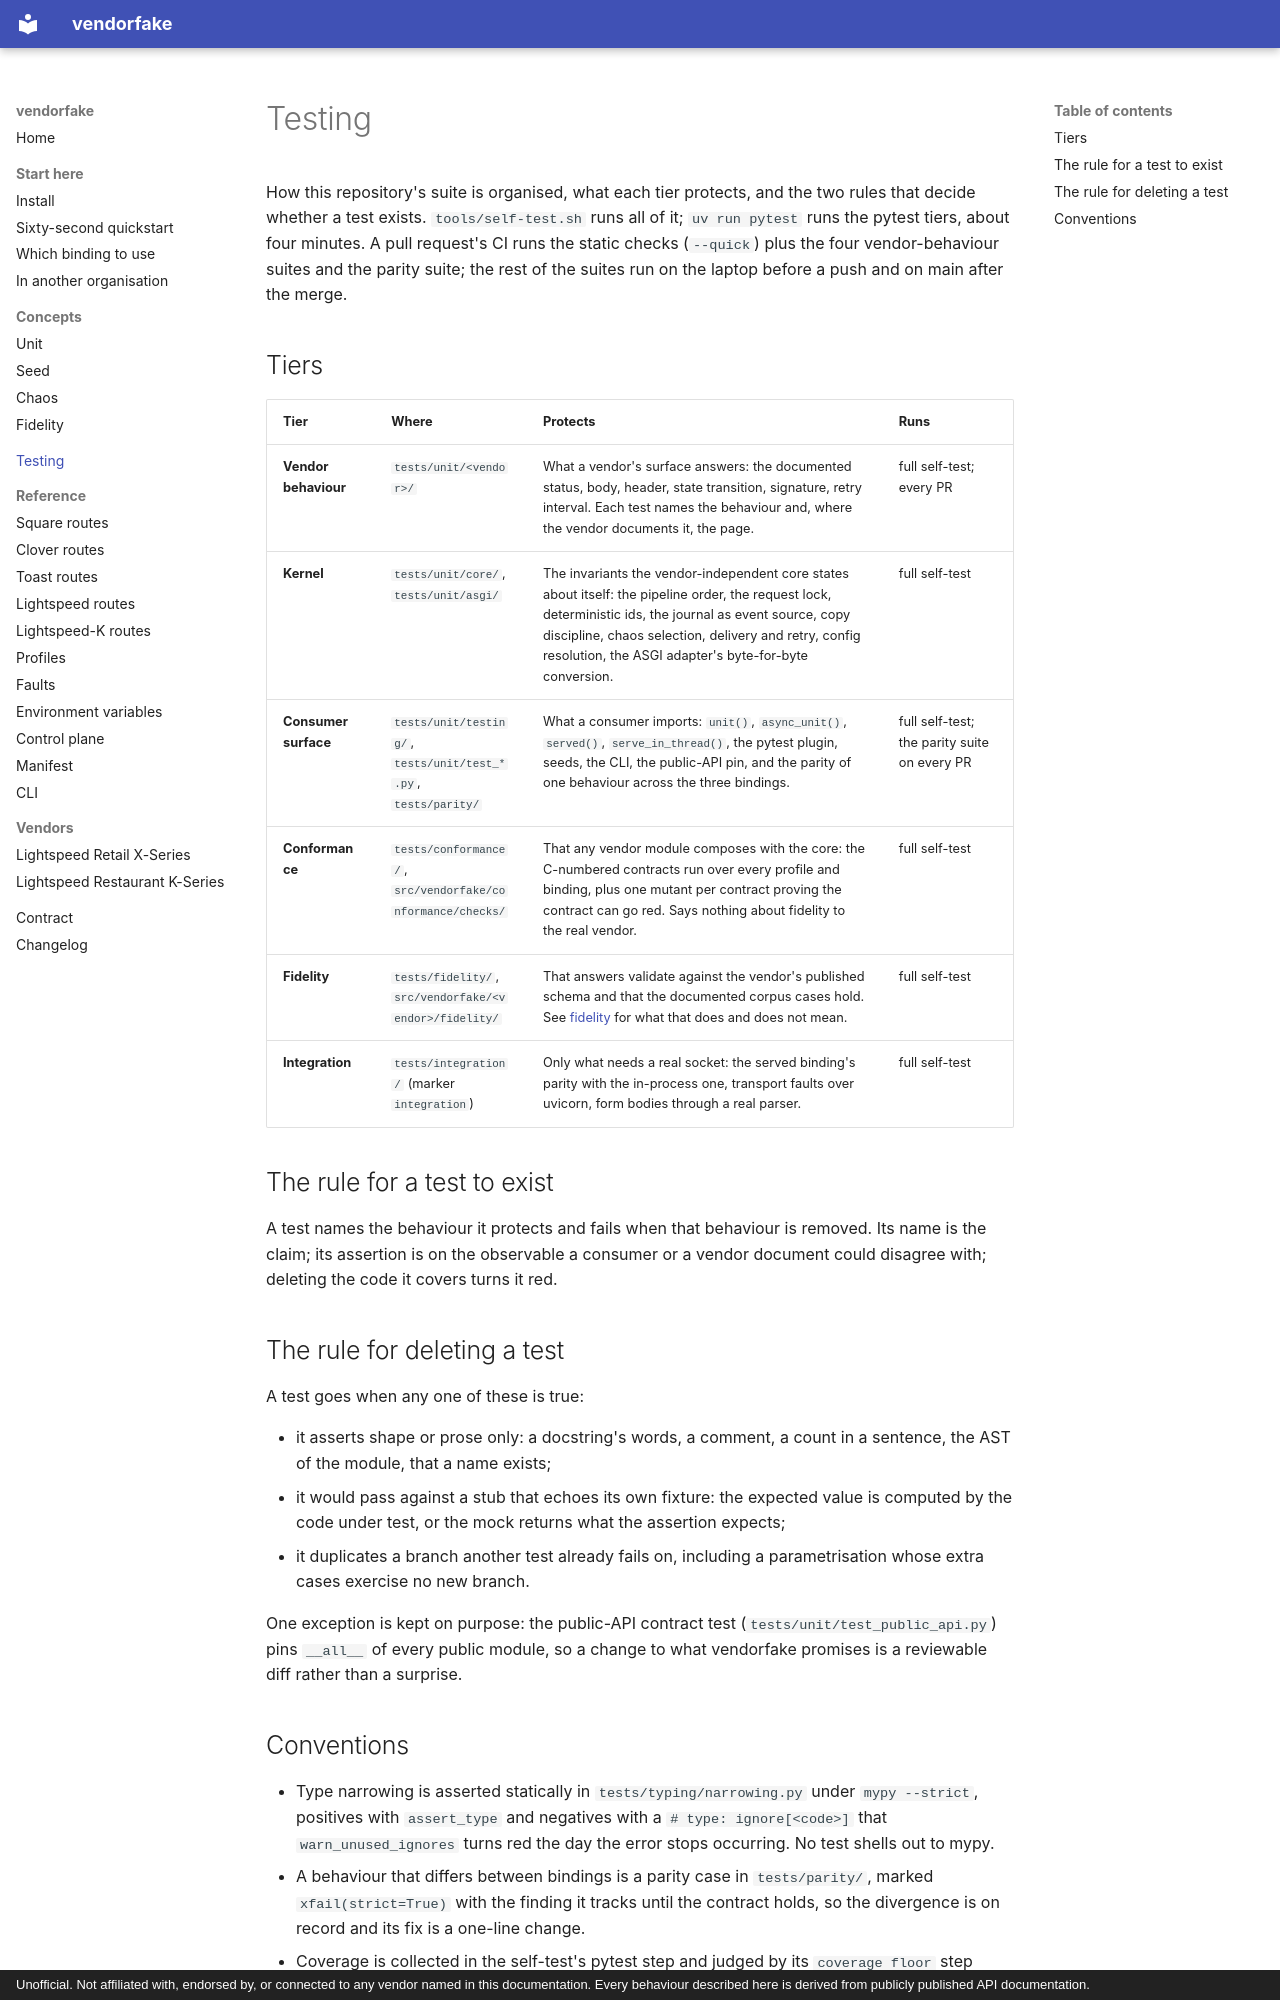

repository: konyklabs/vendorfake · page: testing/index.html · generator: mkdocs · copyright: Unofficial. Not affiliated with, endorsed by, or connected to any vendor named in this documentation. Every behaviour described here is derived from publicly published API documentation.

# Testing

How this repository's suite is organised, what each tier protects, and the two
rules that decide whether a test exists. `tools/self-test.sh` runs all of it;
`uv run pytest` runs the pytest tiers, about four minutes. A pull request's CI
runs the static checks (`--quick`) plus the four vendor-behaviour suites and
the parity suite; the rest of the suites run on the laptop before a push and
on main after the merge.

## Tiers

| Tier | Where | Protects | Runs |
|---|---|---|---|
| **Vendor behaviour** | `tests/unit/<vendor>/` | What a vendor's surface answers: the documented status, body, header, state transition, signature, retry interval. Each test names the behaviour and, where the vendor documents it, the page. | full self-test; every PR |
| **Kernel** | `tests/unit/core/`, `tests/unit/asgi/` | The invariants the vendor-independent core states about itself: the pipeline order, the request lock, deterministic ids, the journal as event source, copy discipline, chaos selection, delivery and retry, config resolution, the ASGI adapter's byte-for-byte conversion. | full self-test |
| **Consumer surface** | `tests/unit/testing/`, `tests/unit/test_*.py`, `tests/parity/` | What a consumer imports: `unit()`, `async_unit()`, `served()`, `serve_in_thread()`, the pytest plugin, seeds, the CLI, the public-API pin, and the parity of one behaviour across the three bindings. | full self-test; the parity suite on every PR |
| **Conformance** | `tests/conformance/`, `src/vendorfake/conformance/checks/` | That any vendor module composes with the core: the C-numbered contracts run over every profile and binding, plus one mutant per contract proving the contract can go red. Says nothing about fidelity to the real vendor. | full self-test |
| **Fidelity** | `tests/fidelity/`, `src/vendorfake/<vendor>/fidelity/` | That answers validate against the vendor's published schema and that the documented corpus cases hold. See [fidelity](concepts/fidelity.md) for what that does and does not mean. | full self-test |
| **Integration** | `tests/integration/` (marker `integration`) | Only what needs a real socket: the served binding's parity with the in-process one, transport faults over uvicorn, form bodies through a real parser. | full self-test |

## The rule for a test to exist

A test names the behaviour it protects and fails when that behaviour is removed.
Its name is the claim; its assertion is on the observable a consumer or a vendor
document could disagree with; deleting the code it covers turns it red.

## The rule for deleting a test

A test goes when any one of these is true:

- it asserts shape or prose only: a docstring's words, a comment, a count in a
  sentence, the AST of the module, that a name exists;
- it would pass against a stub that echoes its own fixture: the expected value
  is computed by the code under test, or the mock returns what the assertion
  expects;
- it duplicates a branch another test already fails on, including a
  parametrisation whose extra cases exercise no new branch.

One exception is kept on purpose: the public-API contract test
(`tests/unit/test_public_api.py`) pins `__all__` of every public module, so a
change to what vendorfake promises is a reviewable diff rather than a surprise.
